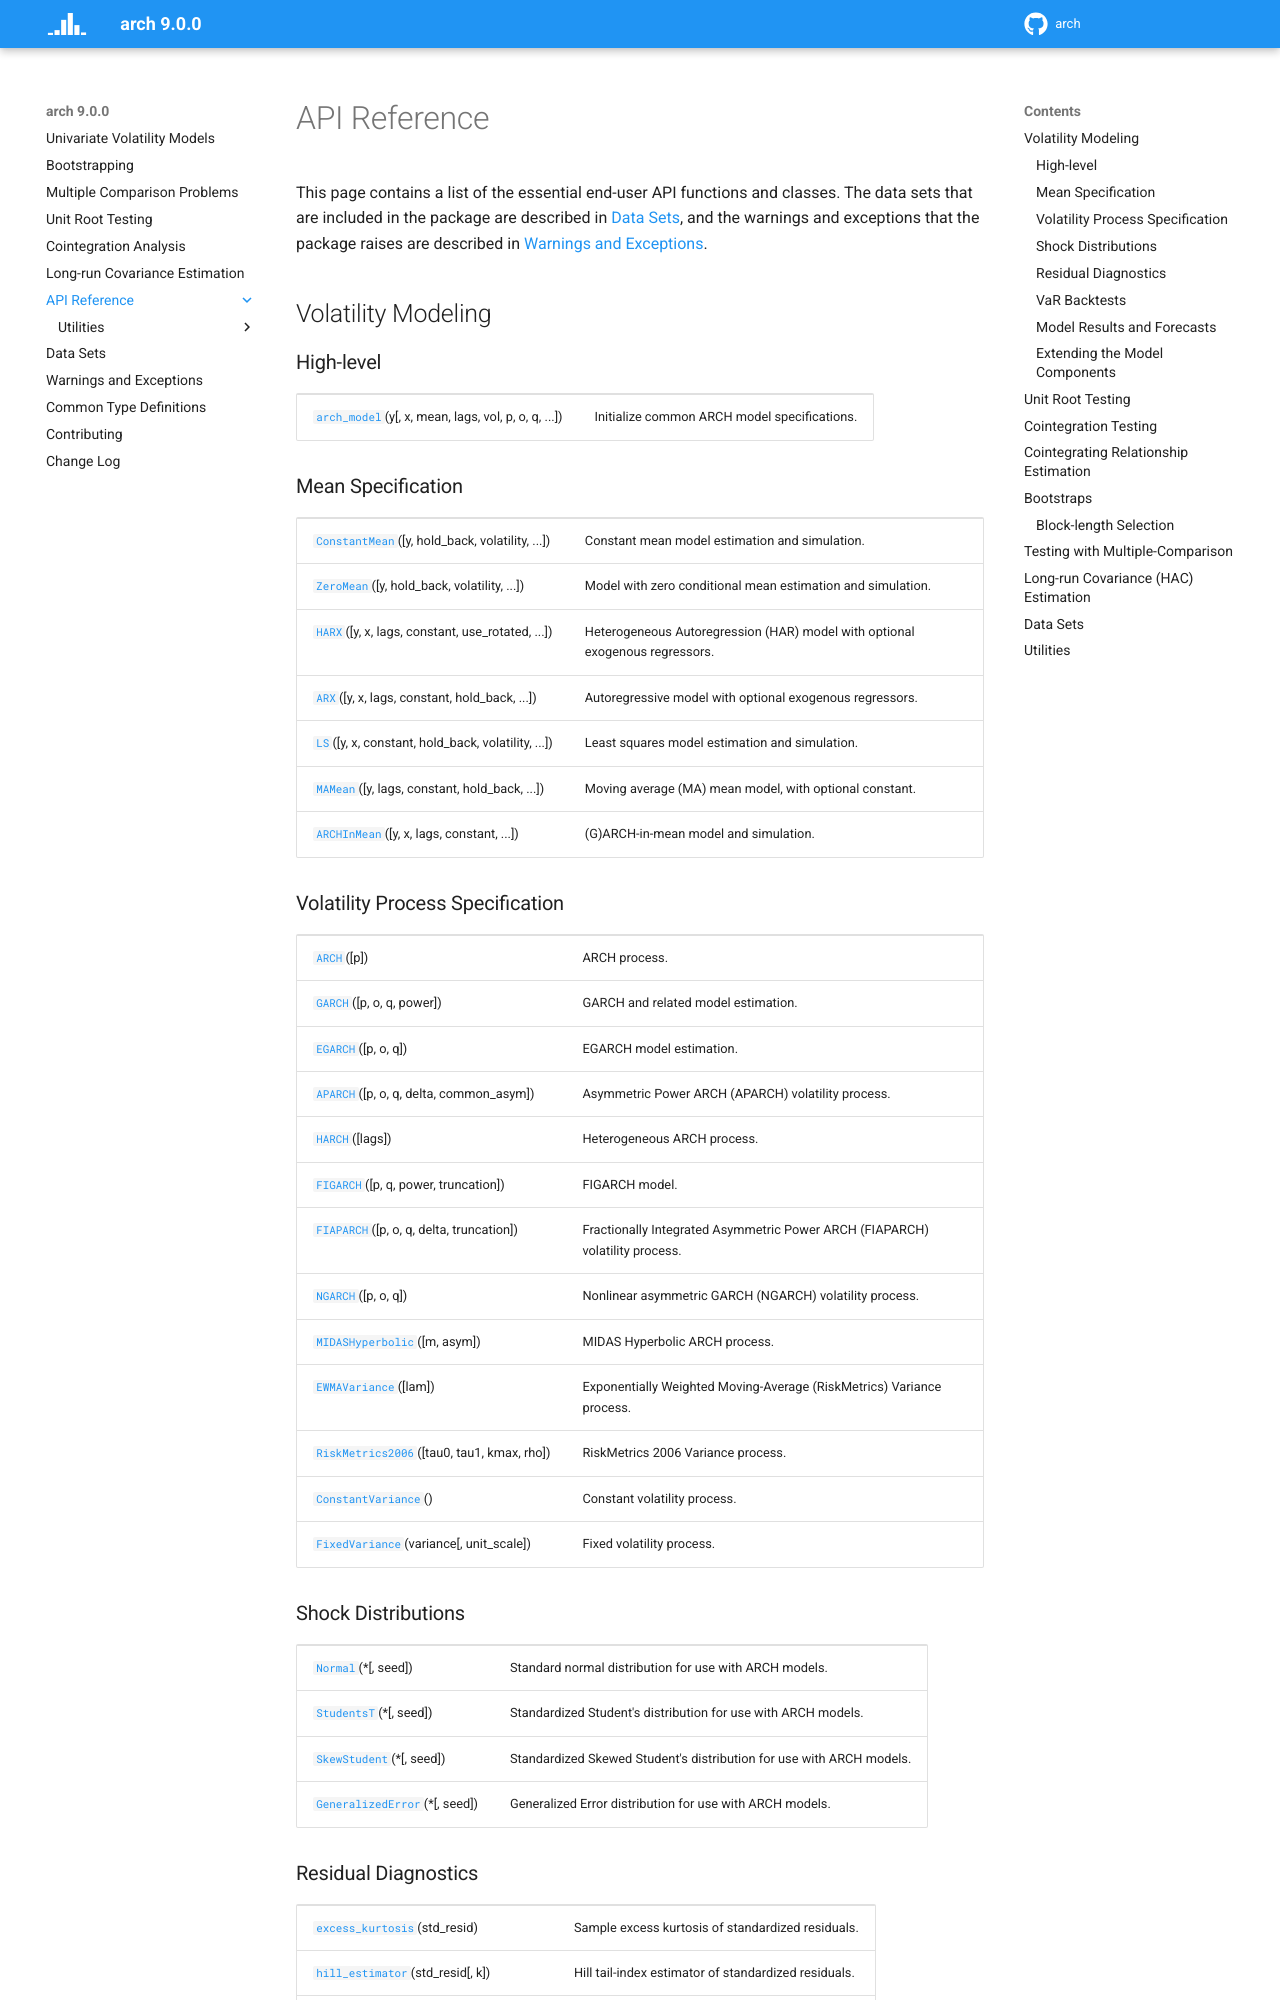

repository: bashtage/arch · page: api.html · generator: sphinx

API Reference
=============

This page contains a list of the essential end-user API functions
and classes. The data sets that are included in the package are described in
:doc:`data`, and the warnings and exceptions that the package raises are described
in :doc:`warnings`.

Volatility Modeling
-------------------

High-level
~~~~~~~~~~

.. autosummary::

   ~arch.univariate.arch_model

Mean Specification
~~~~~~~~~~~~~~~~~~

.. autosummary::

   ~arch.univariate.ConstantMean
   ~arch.univariate.ZeroMean
   ~arch.univariate.HARX
   ~arch.univariate.ARX
   ~arch.univariate.LS
   ~arch.univariate.MAMean
   ~arch.univariate.ARCHInMean

Volatility Process Specification
~~~~~~~~~~~~~~~~~~~~~~~~~~~~~~~~
.. autosummary::

   ~arch.univariate.ARCH
   ~arch.univariate.GARCH
   ~arch.univariate.EGARCH
   ~arch.univariate.APARCH
   ~arch.univariate.HARCH
   ~arch.univariate.FIGARCH
   ~arch.univariate.FIAPARCH
   ~arch.univariate.NGARCH
   ~arch.univariate.MIDASHyperbolic
   ~arch.univariate.EWMAVariance
   ~arch.univariate.RiskMetrics2006
   ~arch.univariate.ConstantVariance
   ~arch.univariate.FixedVariance

Shock Distributions
~~~~~~~~~~~~~~~~~~~

.. autosummary::

   ~arch.univariate.Normal
   ~arch.univariate.StudentsT
   ~arch.univariate.SkewStudent
   ~arch.univariate.GeneralizedError

Residual Diagnostics
~~~~~~~~~~~~~~~~~~~~

.. autosummary::

   ~arch.univariate.excess_kurtosis
   ~arch.univariate.hill_estimator
   ~arch.univariate.var_ratio
